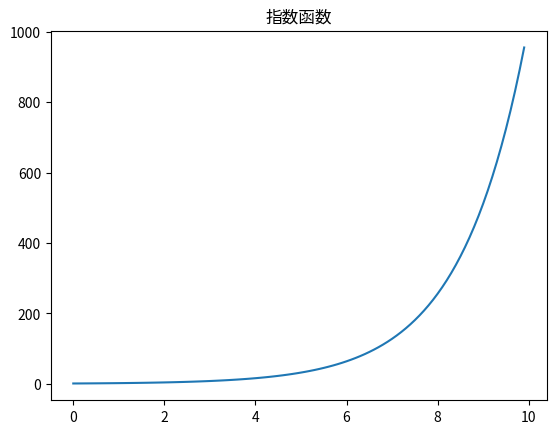

Here is the Python script that generated this plot:
import matplotlib.pyplot as plt
import numpy as np
import math

x = np.arange(0, 10, 0.1)

y = 2**x

plt.title("指数函数")
plt.plot(x, y)
plt.show()
